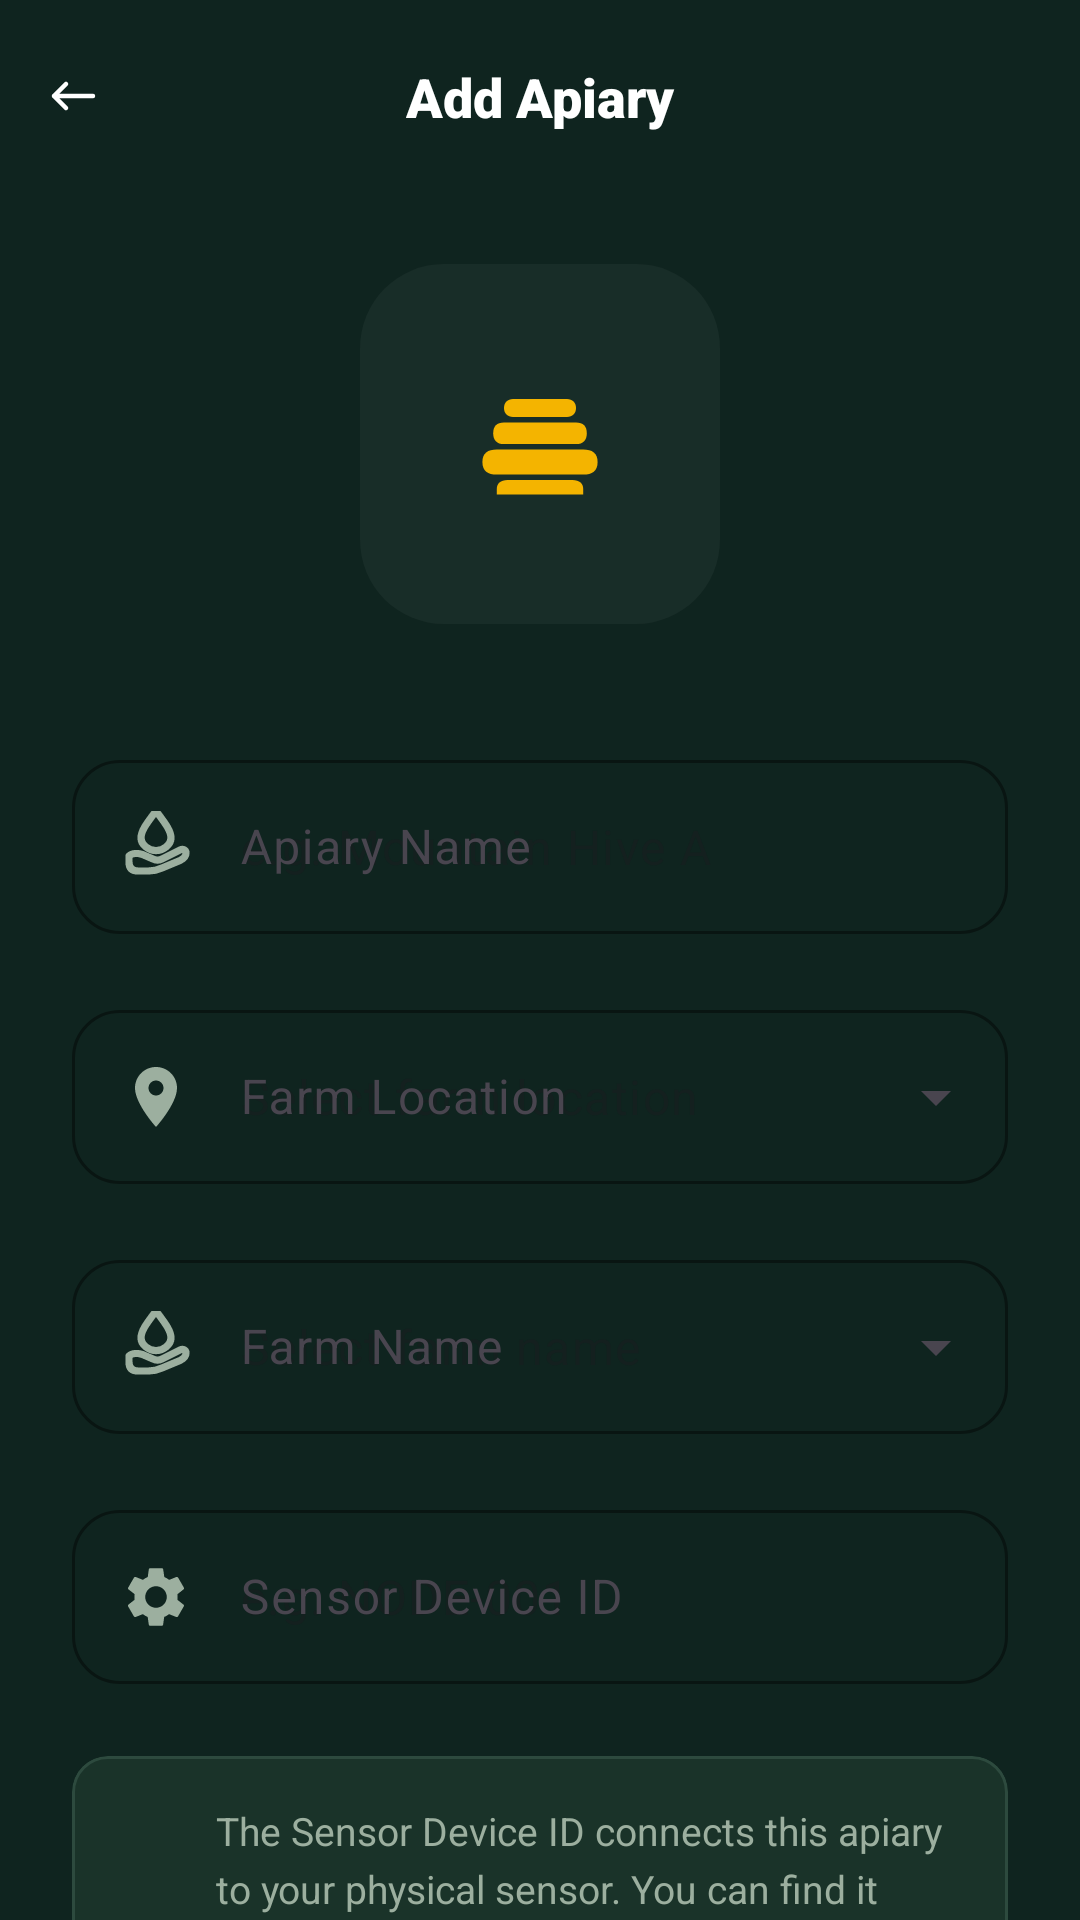

Produce the Android XML layout that renders to this screen, including the resource entries it uses.
<!-- AndroidManifest.xml: application theme Theme.AgriHive -->
<!-- res/layout/activity_add_apiary.xml -->
<?xml version="1.0" encoding="utf-8"?>
<androidx.constraintlayout.widget.ConstraintLayout xmlns:android="http://schemas.android.com/apk/res/android"
    xmlns:app="http://schemas.android.com/apk/res-auto"
    xmlns:tools="http://schemas.android.com/tools"
    android:layout_width="match_parent"
    android:layout_height="match_parent"
    android:background="#0F241F">

    
    <androidx.constraintlayout.widget.ConstraintLayout
        android:id="@+id/toolbar"
        android:layout_width="match_parent"
        android:layout_height="64dp"
        app:layout_constraintTop_toTopOf="parent">

        <ImageView
            android:id="@+id/btn_close"
            android:layout_width="48dp"
            android:layout_height="48dp"
            android:padding="12dp"
            android:src="@drawable/ic_back"
            app:layout_constraintBottom_toBottomOf="parent"
            app:layout_constraintStart_toStartOf="parent"
            app:layout_constraintTop_toTopOf="parent"
            app:tint="#FFFFFF" />

        <TextView
            android:layout_width="wrap_content"
            android:layout_height="wrap_content"
            android:fontFamily="sans-serif-black"
            android:text="Add Apiary"
            android:textColor="#FFFFFF"
            android:textSize="18sp"
            app:layout_constraintBottom_toBottomOf="parent"
            app:layout_constraintEnd_toEndOf="parent"
            app:layout_constraintStart_toStartOf="parent"
            app:layout_constraintTop_toTopOf="parent" />
    </androidx.constraintlayout.widget.ConstraintLayout>

    <androidx.core.widget.NestedScrollView
        android:layout_width="match_parent"
        android:layout_height="0dp"
        app:layout_constraintBottom_toBottomOf="parent"
        app:layout_constraintTop_toBottomOf="@id/toolbar">

        <LinearLayout
            android:layout_width="match_parent"
            android:layout_height="wrap_content"
            android:orientation="vertical"
            android:paddingHorizontal="24dp"
            android:paddingTop="24dp"
            android:paddingBottom="40dp">

            
            <FrameLayout
                android:layout_width="120dp"
                android:layout_height="120dp"
                android:layout_gravity="center"
                android:background="@drawable/bg_circle"
                android:backgroundTint="#0AFFFFFF">

                <ImageView
                    android:layout_width="60dp"
                    android:layout_height="60dp"
                    android:layout_gravity="center"
                    android:src="@drawable/ic_logo_honeycomb"
                    app:tint="#F4B400" />
            </FrameLayout>

            
            <com.google.android.material.textfield.TextInputLayout
                android:id="@+id/til_apiary_name"
                style="@style/Widget.Material3.TextInputLayout.OutlinedBox"
                android:layout_width="match_parent"
                android:layout_height="wrap_content"
                android:layout_marginTop="40dp"
                android:hint="Apiary Name"
                app:boxCornerRadiusBottomEnd="16dp"
                app:boxCornerRadiusBottomStart="16dp"
                app:boxCornerRadiusTopEnd="16dp"
                app:boxCornerRadiusTopStart="16dp"
                app:boxStrokeColor="@color/login_input_border"
                app:hintTextColor="@color/login_text_hint">

                <com.google.android.material.textfield.TextInputEditText
                    android:id="@+id/et_apiary_name"
                    android:layout_width="match_parent"
                    android:layout_height="wrap_content"
                    android:drawableStart="@drawable/ic_saved"
                    android:drawablePadding="16dp"
                    android:drawableTint="@color/login_text_secondary"
                    android:hint="e.g. Mountain Hive A"
                    android:inputType="textCapWords"
                    android:textColor="#FFFFFF" />
            </com.google.android.material.textfield.TextInputLayout>

            
            <com.google.android.material.textfield.TextInputLayout
                android:id="@+id/til_location"
                style="@style/Widget.Material3.TextInputLayout.OutlinedBox.ExposedDropdownMenu"
                android:layout_width="match_parent"
                android:layout_height="wrap_content"
                android:layout_marginTop="20dp"
                android:hint="Farm Location"
                app:boxCornerRadiusBottomEnd="16dp"
                app:boxCornerRadiusBottomStart="16dp"
                app:boxCornerRadiusTopEnd="16dp"
                app:boxCornerRadiusTopStart="16dp"
                app:boxStrokeColor="@color/login_input_border"
                app:hintTextColor="@color/login_text_hint">

                <AutoCompleteTextView
                    android:id="@+id/et_location"
                    android:layout_width="match_parent"
                    android:layout_height="wrap_content"
                    android:drawableStart="@drawable/ic_location_filled"
                    android:drawablePadding="16dp"
                    android:drawableTint="@color/login_text_secondary"
                    android:hint="Select farm location"
                    android:inputType="none"
                    android:focusable="false"
                    android:textColor="#FFFFFF"
                    android:dropDownHeight="wrap_content" />
            </com.google.android.material.textfield.TextInputLayout>

            
            <com.google.android.material.textfield.TextInputLayout
                android:id="@+id/til_farm_name"
                style="@style/Widget.Material3.TextInputLayout.OutlinedBox.ExposedDropdownMenu"
                android:layout_width="match_parent"
                android:layout_height="wrap_content"
                android:layout_marginTop="20dp"
                android:hint="Farm Name"
                app:boxCornerRadiusBottomEnd="16dp"
                app:boxCornerRadiusBottomStart="16dp"
                app:boxCornerRadiusTopEnd="16dp"
                app:boxCornerRadiusTopStart="16dp"
                app:boxStrokeColor="@color/login_input_border"
                app:hintTextColor="@color/login_text_hint">

                <AutoCompleteTextView
                    android:id="@+id/et_farm_name"
                    android:layout_width="match_parent"
                    android:layout_height="wrap_content"
                    android:drawableStart="@drawable/ic_saved"
                    android:drawablePadding="16dp"
                    android:drawableTint="@color/login_text_secondary"
                    android:hint="Select farm name"
                    android:inputType="none"
                    android:focusable="false"
                    android:textColor="#FFFFFF"
                    android:dropDownHeight="wrap_content" />
            </com.google.android.material.textfield.TextInputLayout>

            
            <com.google.android.material.textfield.TextInputLayout
                android:id="@+id/til_node_id"
                style="@style/Widget.Material3.TextInputLayout.OutlinedBox"
                android:layout_width="match_parent"
                android:layout_height="wrap_content"
                android:layout_marginTop="20dp"
                android:hint="Sensor Device ID"
                app:boxCornerRadiusBottomEnd="16dp"
                app:boxCornerRadiusBottomStart="16dp"
                app:boxCornerRadiusTopEnd="16dp"
                app:boxCornerRadiusTopStart="16dp"
                app:boxStrokeColor="@color/login_input_border"
                app:hintTextColor="@color/login_text_hint">

                <com.google.android.material.textfield.TextInputEditText
                    android:id="@+id/et_node_id"
                    android:layout_width="match_parent"
                    android:layout_height="wrap_content"
                    android:drawableStart="@drawable/ic_settings"
                    android:drawablePadding="16dp"
                    android:drawableTint="@color/login_text_secondary"
                    android:hint="e.g. NODE-001"
                    android:inputType="textCapCharacters"
                    android:textColor="#FFFFFF" />
            </com.google.android.material.textfield.TextInputLayout>

            
            <com.google.android.material.card.MaterialCardView
                android:layout_width="match_parent"
                android:layout_height="wrap_content"
                android:layout_marginTop="24dp"
                app:cardBackgroundColor="#1A3329"
                app:cardCornerRadius="12dp"
                app:cardElevation="0dp"
                app:strokeColor="#2D4A3E"
                app:strokeWidth="1dp">

                <LinearLayout
                    android:layout_width="match_parent"
                    android:layout_height="wrap_content"
                    android:orientation="horizontal"
                    android:padding="16dp">

                    <ImageView
                        android:layout_width="20dp"
                        android:layout_height="20dp"
                        android:layout_marginTop="2dp"
                        android:src="@drawable/ic_alert"
                        app:tint="#F4B400" />

                    <TextView
                        android:layout_width="match_parent"
                        android:layout_height="wrap_content"
                        android:layout_marginStart="12dp"
                        android:fontFamily="sans-serif"
                        android:lineSpacingExtra="4dp"
                        android:text="The Sensor Device ID connects this apiary to your physical sensor. You can find it printed on the sensor device label or in the AgriHive setup guide."
                        android:textColor="#9CAF9F"
                        android:textSize="13sp" />
                </LinearLayout>
            </com.google.android.material.card.MaterialCardView>

            
            <com.google.android.material.button.MaterialButton
                android:id="@+id/btn_save"
                android:layout_width="match_parent"
                android:layout_height="60dp"
                android:layout_marginTop="40dp"
                android:text="+ Add Apiary"
                android:textAllCaps="false"
                android:textColor="#FFFFFF"
                android:textSize="18sp"
                android:textStyle="bold"
                app:backgroundTint="#F4B400"
                app:cornerRadius="16dp" />

        </LinearLayout>
    </androidx.core.widget.NestedScrollView>

</androidx.constraintlayout.widget.ConstraintLayout>
<!-- resources referenced by this layout -->
<resources>
  <color name="login_input_border">#2D4A3E</color>
  <color name="login_text_hint">#6B8B6E</color>
  <color name="login_text_secondary">#9CAF9F</color>
  <!-- drawable bg_circle (drawable) -->
  <?xml version="1.0" encoding="utf-8"?>
  <shape xmlns:android="http://schemas.android.com/apk/res/android"
      android:shape="rectangle">
      <corners android:radius="28dp" />
      <solid android:color="@color/fab_yellow" />
  </shape>
  <!-- drawable ic_back (drawable) -->
  <vector xmlns:android="http://schemas.android.com/apk/res/android"
      android:width="24dp"
      android:height="24dp"
      android:viewportWidth="24"
      android:viewportHeight="24">
  
      <path
          android:pathData="
              M19 12
              H6
              M6 12
              L10 8
              M6 12
              L10 16"
          android:strokeColor="#FFFFFF"
          android:strokeWidth="1.5"
          android:strokeLineCap="round"
          android:strokeLineJoin="round"
          android:fillColor="@android:color/transparent"/>
  </vector>
  <!-- drawable ic_location_filled (drawable) -->
  <?xml version="1.0" encoding="utf-8"?>
  <vector xmlns:android="http://schemas.android.com/apk/res/android"
      android:width="24dp"
      android:height="24dp"
      android:viewportWidth="24"
      android:viewportHeight="24">
  
      
      <path
          android:fillColor="#FFFFFF"
          android:pathData="M12,2C8.13,2 5,5.13 5,9c0,5.25 7,13 7,13s7,-7.75 7,-13c0,-3.87 -3.13,-7 -7,-7zM12,11.5c-1.38,0 -2.5,-1.12 -2.5,-2.5s1.12,-2.5 2.5,-2.5 2.5,1.12 2.5,2.5 -1.12,2.5 -2.5,2.5z"/>
  
  </vector>
  <!-- drawable ic_logo_honeycomb (drawable) -->
  <vector xmlns:android="http://schemas.android.com/apk/res/android"
      android:width="120dp"
      android:height="120dp"
      android:viewportWidth="100"
      android:viewportHeight="100">
      
      <path
          android:fillColor="#8C7430"
          android:pathData="M35,25 L65,25 C68,25 70,27 70,30 C70,33 68,35 65,35 L35,35 C32,35 30,33 30,30 C30,27 32,25 35,25 Z" />
      
      <path
          android:fillColor="#8C7430"
          android:pathData="M30,38 L70,38 C74,38 76,40 76,44 C76,48 74,50 70,50 L30,50 C26,50 24,48 24,44 C24,40 26,38 30,38 Z" />
      
      <path
          android:fillColor="#8C7430"
          android:pathData="M26,53 L74,53 C79,53 82,55 82,60 C82,65 79,67 74,67 L26,67 C21,67 18,65 18,60 C18,55 21,53 26,53 Z" />
      
      <path
          android:fillColor="#8C7430"
          android:pathData="M32,70 L68,70 C72,70 74,72 74,75 L74,78 L26,78 L26,75 C26,72 28,70 32,70 Z" />
  </vector>
  <color name="fab_yellow">#F4B400</color>
  <color name="honey_primary">#F4B400</color>
  <color name="honey_primary_dark">#D99B00</color>
  <color name="text_on_primary">#FFFFFF</color>
  <color name="brown_dark">#4E342E</color>
  <color name="brown_medium">#6D4C41</color>
  <color name="status_error">#EF5350</color>
  <color name="cream_background">#FFF8E1</color>
  <color name="text_primary">#212121</color>
  <color name="background_white">#FFFFFF</color>
</resources>
